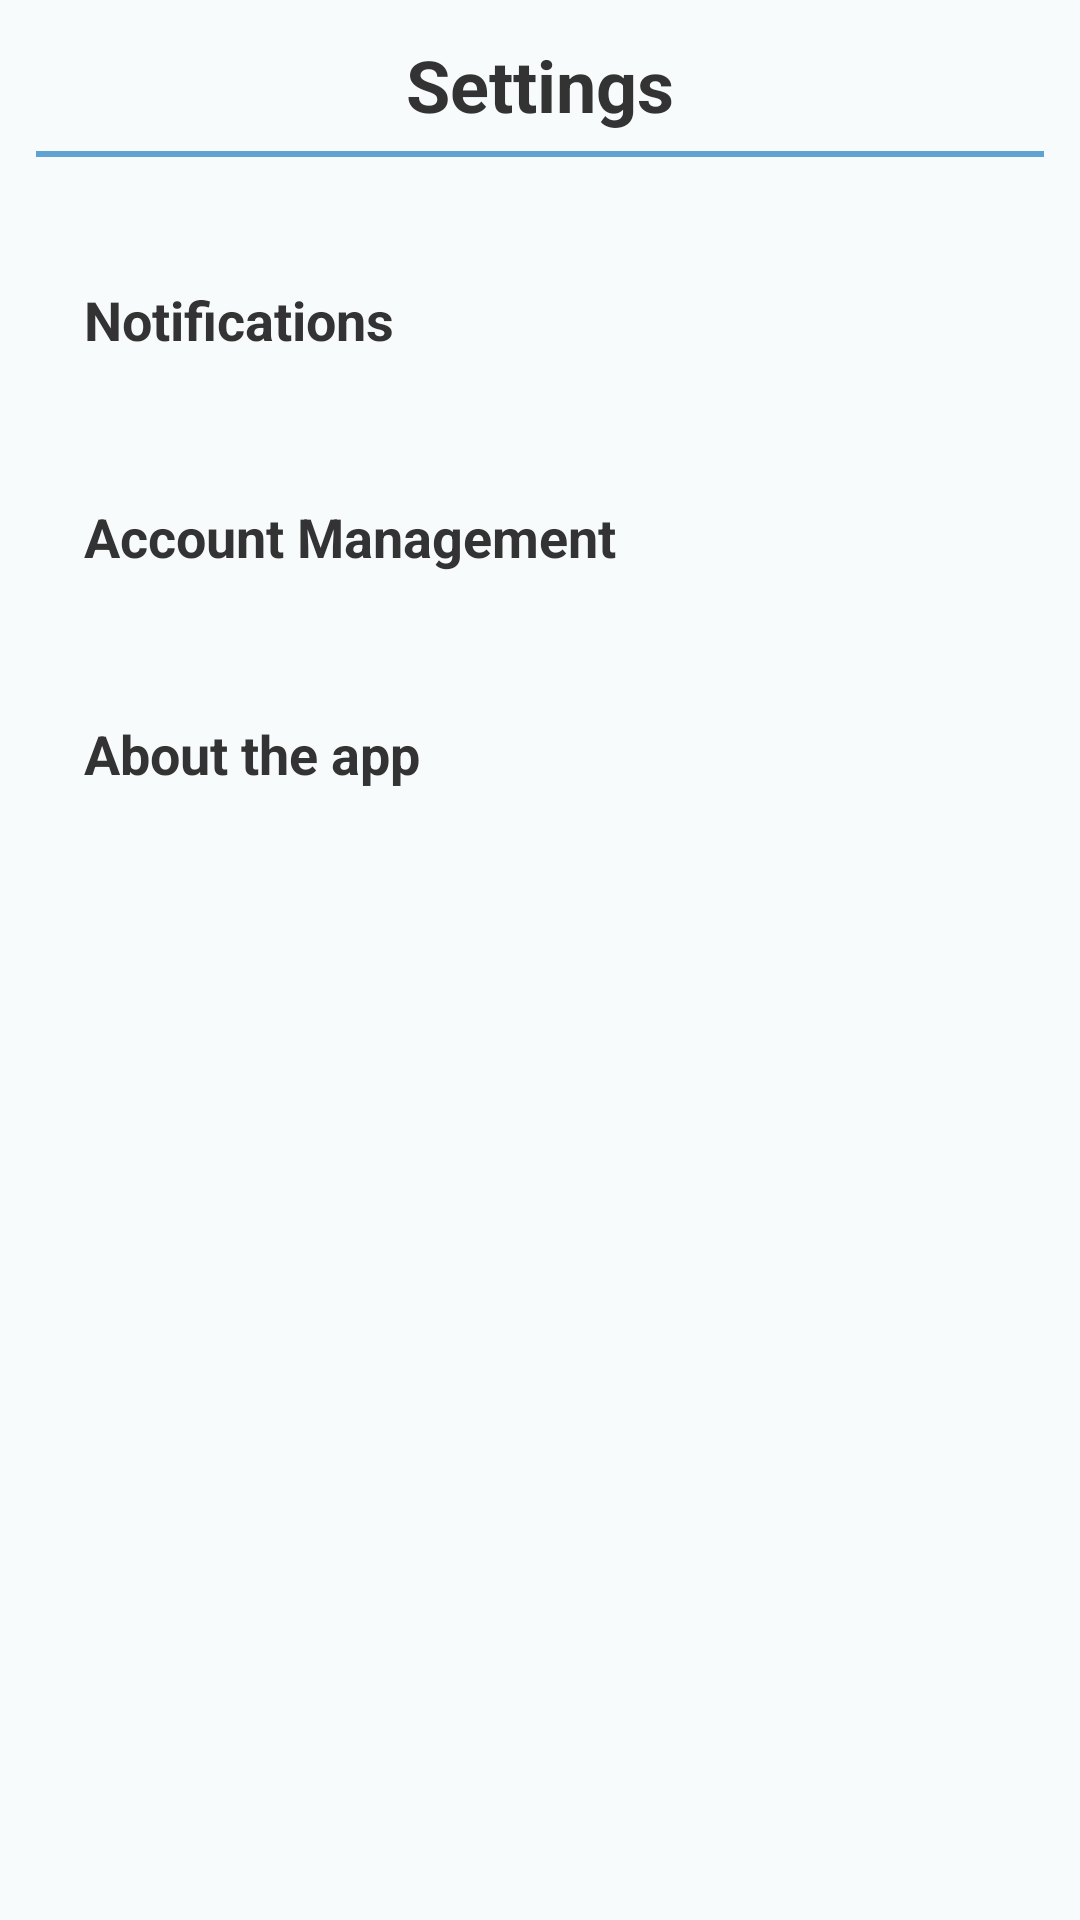

Produce the Android XML layout that renders to this screen, including the resource entries it uses.
<!-- AndroidManifest.xml: application theme AppTheme -->
<!-- res/layout/fragment_settings.xml -->
<?xml version="1.0" encoding="utf-8"?>
<ScrollView xmlns:android="http://schemas.android.com/apk/res/android"
    android:layout_width="match_parent"
    android:layout_height="match_parent"
    android:background="@drawable/gradient_background"
    android:padding="12dp">

    <LinearLayout
        android:layout_width="match_parent"
        android:layout_height="wrap_content"
        android:orientation="vertical">

        <RelativeLayout
            android:layout_width="match_parent"
            android:layout_height="wrap_content">

            <TextView
                android:id="@+id/settingsHeading"
                android:layout_width="wrap_content"
                android:layout_height="wrap_content"
                android:text="Settings"
                android:textSize="24sp"
                android:textStyle="bold"
                android:layout_centerInParent="true"
                android:layout_marginStart="8dp"
                android:layout_marginEnd="8dp"
                android:layout_centerVertical="true" />
        </RelativeLayout>

        
        <View
            android:layout_width="match_parent"
            android:layout_height="2dp"
            android:background="@color/primary_dark_color"
            android:layout_marginTop="6dp"
            android:layout_marginBottom="10dp"/>

        <TextView
            android:id="@+id/notificationsPreference"
            android:layout_width="match_parent"
            android:layout_height="wrap_content"
            android:text="Notifications"
            android:textSize="18sp"
            android:textStyle="bold"
            android:layout_marginTop="16dp"
            android:background="?attr/selectableItemBackground"
            android:padding="16dp" />


        
        <TextView
            android:id="@+id/accountManagement"
            android:layout_width="match_parent"
            android:layout_height="wrap_content"
            android:text="Account Management"
            android:textSize="18sp"
            android:textStyle="bold"
            android:layout_marginTop="16dp"
            android:background="?attr/selectableItemBackground"
            android:padding="16dp" />

        
        <TextView
            android:id="@+id/aboutApp"
            android:layout_width="match_parent"
            android:layout_height="wrap_content"
            android:text="About the app"
            android:textSize="18sp"
            android:textStyle="bold"
            android:layout_marginTop="16dp"
            android:background="?attr/selectableItemBackground"
            android:padding="16dp" />

    </LinearLayout>
</ScrollView>
<!-- resources referenced by this layout -->
<resources>
  <color name="primary_dark_color">#5FA3D3</color>
  <style name="AppTheme" parent="Theme.MaterialComponents.Light.NoActionBar">
          <item name="colorPrimary">@color/primary_color</item>
          <item name="colorPrimaryDark">@color/primary_dark_color</item>
          <item name="colorAccent">@color/accent_color</item>
          <item name="android:windowBackground">@color/background_color</item>
          <item name="android:textColor">@color/text_color</item>
      </style>
  <color name="primary_color">#A8D8F0</color>
  <color name="accent_color">#00BFFF</color>
  <color name="background_color">#F7FBFC</color>
  <color name="text_color">#333333</color>
</resources>
